Photos from the image-classification dataset "finalCAIProject" in the GitHub repository jacobgale21/finalCAIProject. Its 12 classes are: backpack, book, calculator, chair, clock, desk, keychain, laptop, paper, pen, phone, water bottle.

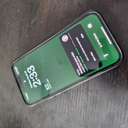
Label: phone

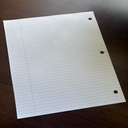
Label: paper

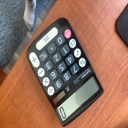
Label: calculator

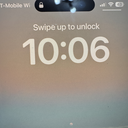
Label: clock

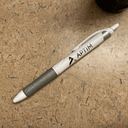
Label: pen

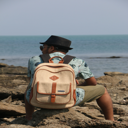
Label: backpack
